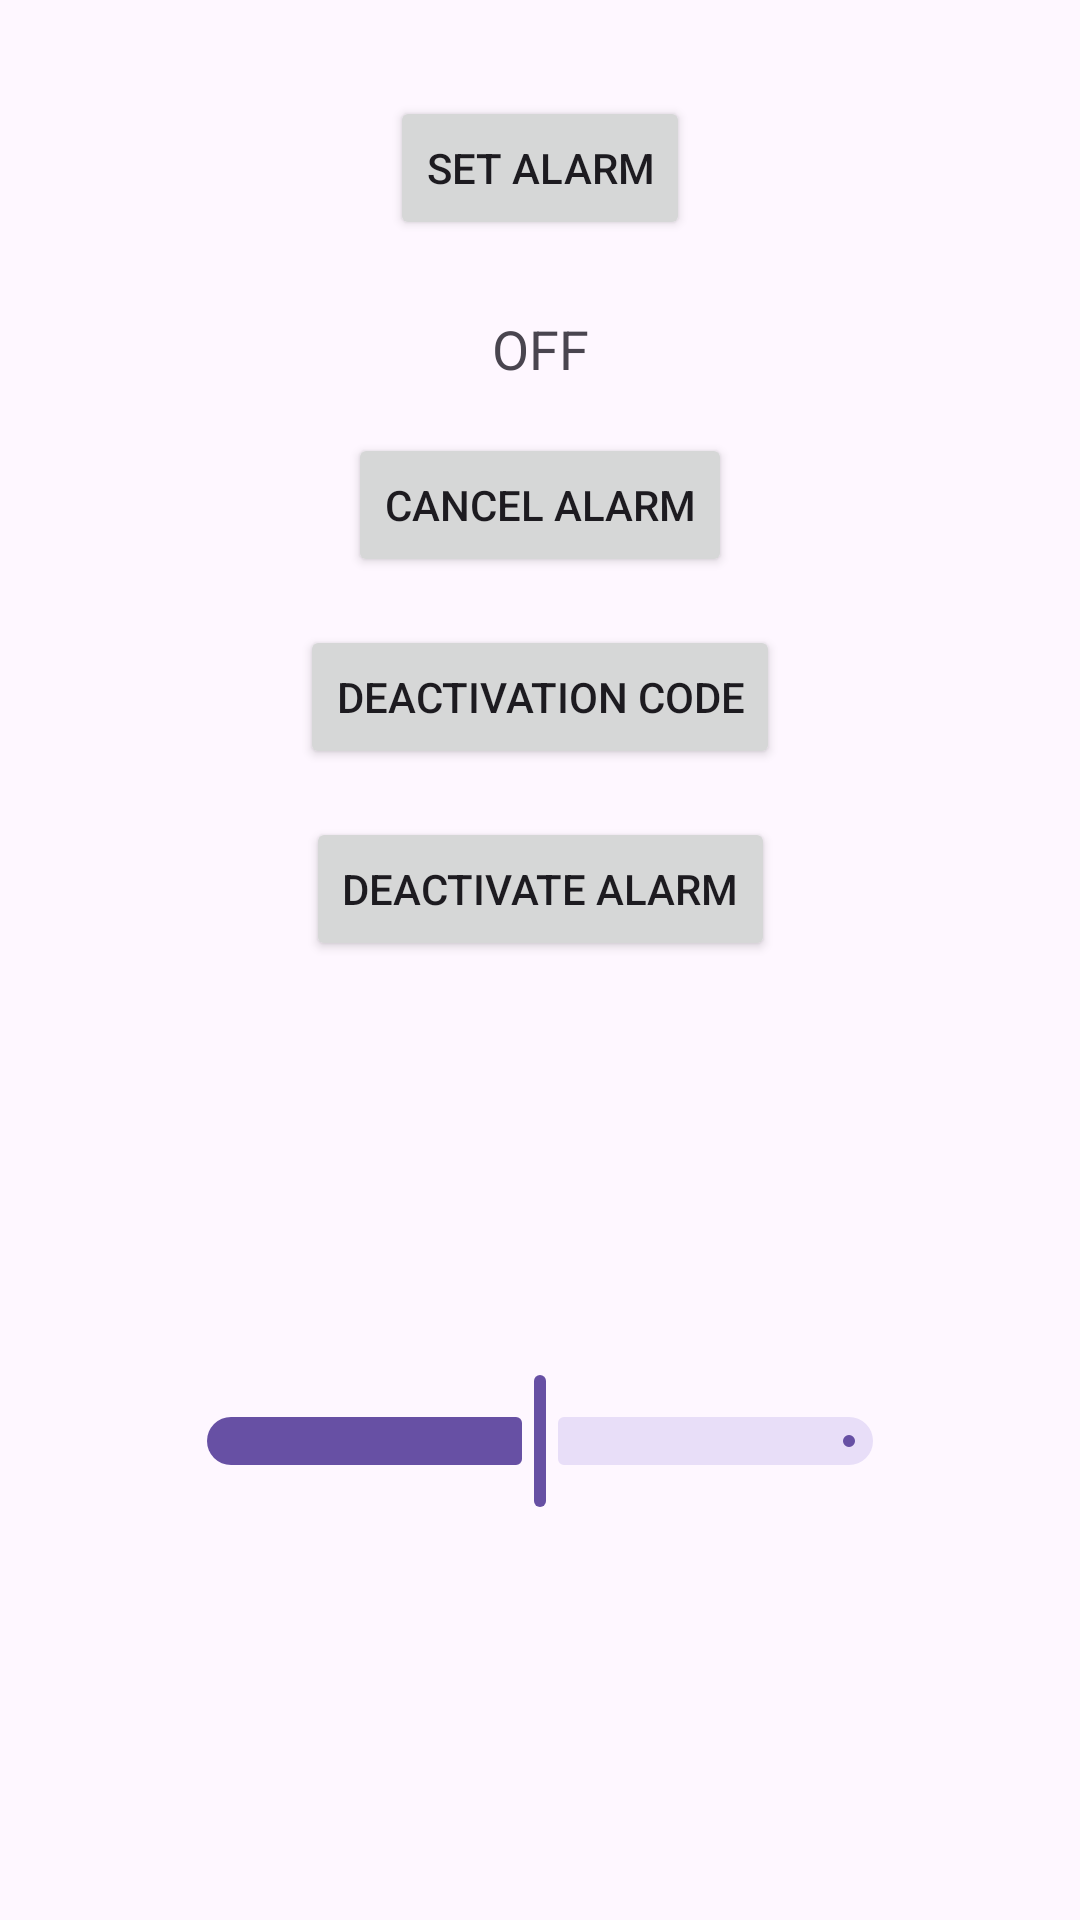

Android layout source for this screen:
<!-- AndroidManifest.xml: application theme Theme.GetMeUp -->
<!-- res/layout/activity_main.xml -->
<?xml version="1.0" encoding="utf-8"?>
<androidx.constraintlayout.widget.ConstraintLayout xmlns:android="http://schemas.android.com/apk/res/android"
    xmlns:app="http://schemas.android.com/apk/res-auto"
    xmlns:tools="http://schemas.android.com/tools"
    android:layout_width="match_parent"
    android:layout_height="match_parent"
    tools:context=".MainActivity">

    
    <Button
        android:id="@+id/btn_set_alarm"
        android:layout_width="wrap_content"
        android:layout_height="wrap_content"
        android:layout_marginTop="32dp"
        android:text="Set Alarm"
        app:layout_constraintEnd_toEndOf="parent"
        app:layout_constraintStart_toStartOf="parent"
        app:layout_constraintTop_toTopOf="parent" />

    
    <TextView
        android:id="@+id/tv_alarm_time"
        android:layout_width="wrap_content"
        android:layout_height="wrap_content"
        android:layout_marginTop="24dp"
        android:text="OFF"
        android:textSize="18sp"
        app:layout_constraintEnd_toEndOf="parent"
        app:layout_constraintStart_toStartOf="parent"
        app:layout_constraintTop_toBottomOf="@id/btn_set_alarm" />

    
    <Button
        android:id="@+id/btn_cancel_alarm"
        android:layout_width="wrap_content"
        android:layout_height="wrap_content"
        android:layout_marginTop="16dp"
        android:text="Cancel Alarm"
        app:layout_constraintEnd_toEndOf="parent"
        app:layout_constraintStart_toStartOf="parent"
        app:layout_constraintTop_toBottomOf="@id/tv_alarm_time" />

    
    <Button
        android:id="@+id/btn_generate_code"
        android:layout_width="wrap_content"
        android:layout_height="wrap_content"
        android:layout_marginTop="16dp"
        android:text="Deactivation Code"
        app:layout_constraintEnd_toEndOf="parent"
        app:layout_constraintStart_toStartOf="parent"
        app:layout_constraintTop_toBottomOf="@id/btn_cancel_alarm" />

    
    <Button
        android:id="@+id/btn_deactivate_alarm"
        android:layout_width="wrap_content"
        android:layout_height="wrap_content"
        android:layout_marginTop="16dp"
        android:text="Deactivate Alarm"
        app:layout_constraintEnd_toEndOf="parent"
        app:layout_constraintStart_toStartOf="parent"
        app:layout_constraintTop_toBottomOf="@id/btn_generate_code" />

    <com.google.android.material.slider.Slider
        android:id="@+id/volume_slider"
        android:layout_width="250dp"
        android:layout_height="wrap_content"
        android:value="50.0"
        android:valueFrom="0.0"
        android:valueTo="100.0"
        app:layout_constraintBottom_toBottomOf="parent"
        app:layout_constraintEnd_toEndOf="parent"
        app:layout_constraintHorizontal_bias="0.5"
        app:layout_constraintStart_toStartOf="parent"
        app:layout_constraintTop_toBottomOf="@+id/btn_deactivate_alarm" /> 

</androidx.constraintlayout.widget.ConstraintLayout>
<!-- resources referenced by this layout -->
<resources>
  <style name="Theme.GetMeUp" parent="Base.Theme.GetMeUp" />
  <style name="Base.Theme.GetMeUp" parent="Theme.Material3.DayNight.NoActionBar">
          
          
      </style>
</resources>
